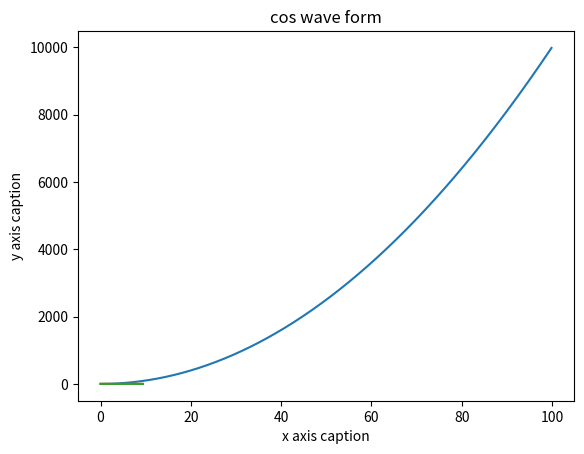

Here is the Python script that generated this plot:
# [redacted]
# date:2021-02-25


import numpy as np #导入numpy
import numpy.matlib as ml
#################################
#课后作业1-3
#建立一个一维数组a初始化为[4,5,6]
a = np.array([4,5,6])

print("a的类型：", type(a)) #输出a的类型(type)
# print("a的类型：", a.dtype) #输出a的类型(a.dtype)？？？
print("a的各维度的大小：", a.shape)  #输出a的各维度的大小
print("a的第一个元素：", a[0]) #输出a的第一个元素(值为4)

##################################
#建立一个二维数组b，初始化为[[4,5,6],[1,2,3]]
b = np.array([[4,5,6],[1,2,3]])

print("b的各维度的大小：", np.shape(b)) #输出b的各维度的大小
print("b(0,0):", b[0,0]) #输出b(0,0)
print("b(0,1):", b[0,1]) #输出b(0,1)
print("b(1,1):", b[1,1]) #输出b(1,1)

##################################
#课后作业4-5
#新建矩阵
#建立一个全0矩阵a, 大小为3x3; 类型为整型（提示: dtype = int）
a = np.zeros((3,3), dtype=int, order='C')
print("矩阵a:\n", a)

#建立一个全1矩阵b,大小为4x5
b = np.ones((4,5), dtype=float, order='c')
print("矩阵b:\n", b)

#建立一个单位矩阵c ,大小为4x4
c = np.identity(4,dtype=float)
print("矩阵c:\n", c)

#生成一个随机数矩阵d,大小 为3x2
d = np.random.random((3,2))
print("矩阵d:\n", d)

#建立一个数组a,(值为[[1, 2, 3, 4], [5, 6, 7, 8], [9, 10, 11, 12]] )
a = np.array([[1,2,3,4],[5,6,7,8],[9,10,11,12]])
print("矩阵a:\n", a) #打印a
print("a[2,3]:\n", a[2,3],"\na[0,0]:\n",a[0,0]) #输出下标为(2,3),(0,0) 这两个数组元素的值

####################################
#课后作业6-7
#把上一题的a数组的0到1行2到3列,放到b里面
b = a[0:2, 2:4] #切片操作“要头不要尾”
print("矩阵b:\n", b) #输出b
print("b[0,0]:\n", b[0,0]) #输出b[0,0]

#把第上题中数组a的最后两行所有元素放到c中
c = a[1:3, :]
print("矩阵c:\n",c) #输出c
print("c[1,-1]:\n",c[1,-1]) #输出c中第一行的最后一个元素

#####################################
#课后作业8-10
#建立数组a,初始化a为[[1, 2], [3, 4], [5, 6]]，
#输出(0,0)(1,1)(2,0)这三个元素
a = np.array([[1,2],[3,4],[5,6]])
print(a[[0,1,2],[0,1,0]])

#建立矩阵a ,初始化为[[1, 2, 3], [4, 5, 6], [7, 8, 9], [10, 11, 12]]，
#输出(0,0),(1,2),(2,0),(3,1)元素
a = np.array([[1,2,3],[4,5,6],[7,8,9],[10,11,12]])
b = np.array([0, 2, 0, 1])
print(a[np.arange(4), b])

#####################################
#课后作业11-12
#执行x = np.array([1, 2])，然后输出x 的数据类型
x = np.array([1,2])
print(x.dtype)

#执行x = np.array([1.0, 2.0]),然后输出x的数据类类型
x = np.array([1.0,2.0])
print(x.dtype)

#######################################
#课后作业13-18
#已知
x = np.array([[1, 2], [3, 4]], dtype=np.float64)
y = np.array([[5, 6], [7, 8]], dtype=np.float64)
print("x+y:\n",x+y)
print("np.add(x,y)\n",np.add(x,y))

print("x-y:\n",x-y)
print("np.subtract(x,y):\n",np.subtract(x,y))

print("x*y:\n",x*y)
print("np.multiply(x,y):\n",np.multiply(x,y))
print("np.dot(x,y):\n",np.dot(x,y))

print("x/y:\n",x/y)
print("np.divide(x,y):\n",np.divide(x,y))

print("np.sqrt(x):\n",np.sqrt(x))

print("x.dot(y):\n",x.dot(y))
print("np.dot(x,y):\n",np.dot(x,y))

#######################################
#课后作业19-20
#已知
x = np.array([[1, 2], [3, 4]], dtype=np.float64)
y = np.array([[5, 6], [7, 8]], dtype=np.float64)

print("np.sum(x):\n",np.sum(x))
print("np.sum(x, axis = 0):\n",np.sum(x, axis = 0))
print("np.sum(x, axis = 1):\n",np.sum(x, axis = 1))

print("np.mean(x):\n",np.mean(x))
print("np.mean(x, axis = 0):\n",np.mean(x, axis = 0))
print("np.mean(x, axis = 1):\n",np.mean(x, axis = 1))

#######################################
#课后作业21-23
#已知
x = np.array([[1, 2], [3, 4]], dtype=np.float64)
y = np.array([[5, 6], [7, 8]], dtype=np.float64)

print("转置:\n",x.T)

print("np.exp(x):\n",np.exp(x))

print("np.argmax(x):\n",np.argmax(x))
print("np.argmax(x, axis = 0):\n",np.argmax(x, axis = 0))
print("np.argmax(x, axis = 1):\n",np.argmax(x, axis = 1))

########################################
#课后作业24-25
###array的画图
#画图，y=x*x 其中x = np.arange(0, 100, 0.1)
x = np.arange(0, 100, 0.1)
y = x * x
from matplotlib import pyplot as plt #引入matplotlib库
plt.title("y = x * x")  #题目
plt.xlabel("x axis caption")    #x坐标轴名称
plt.ylabel("y axis caption")    #y坐标轴名称
plt.plot(x,y)
plt.show()

#画图. 画正弦函数和余弦函数，x = np.arange(0, 3 * np.pi, 0.1)
x = np.arange(0, 3 * np.pi, 0.1)
y = np.sin(x)   #正弦
plt.title("sin wave form")  #题目
plt.plot(x, y)
plt.show()

x = np.arange(0, 3 * np.pi, 0.1)
y = np.cos(x)   #余弦
plt.title("cos wave form")  #题目
plt.plot(x, y)
plt.show()